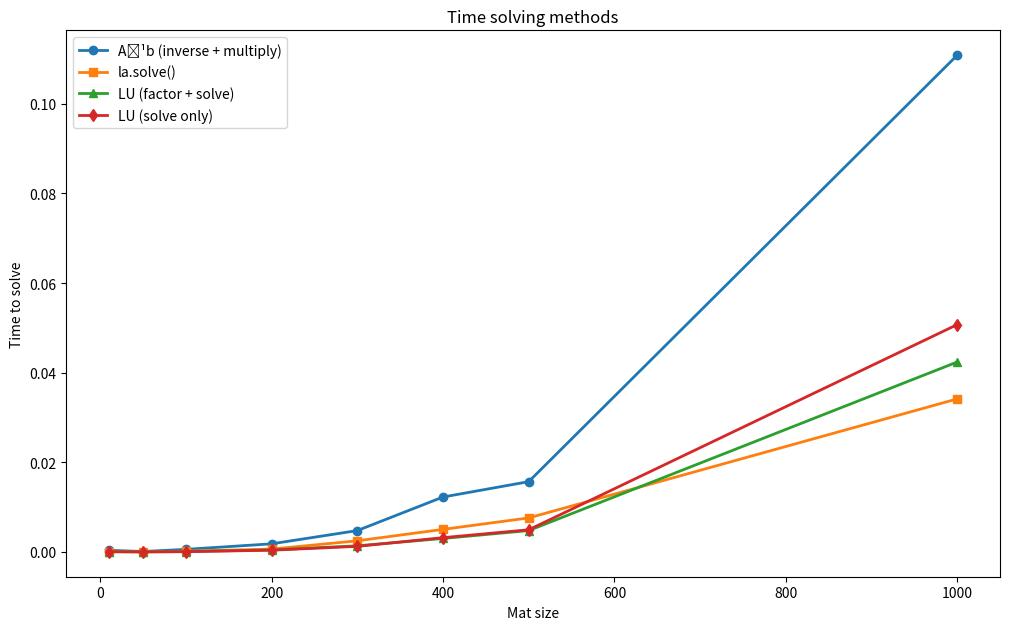

Generate this figure with matplotlib: (Note: this script raises an exception after producing the figure.)
# linear_systems.py
"""Volume 1: Linear Systems.
[redacted]
[redacted]
[redacted]
"""

import numpy as np
from time import perf_counter as time
from scipy import sparse
from scipy import linalg as la
from scipy.sparse import linalg as spla
from matplotlib import pyplot as plt


# Problem 1
def ref(A):
    """Reduce the square matrix A to REF. You may assume that A is invertible
    and that a 0 will never appear on the main diagonal. Avoid operating on
    entries that you know will be 0 before and after a row operation.

    Parameters:
        A ((n,n) ndarray): The square invertible matrix to be reduced.

    Returns:
        ((n,n) ndarray): The REF of A.
    """
    #copy A
    A = A.astype(float).copy()
    #dimensions and stuff
    n = A.shape[0]
    #gonna go through the rows
    for i in range(n):
        pivot = A[i, i]
        #gets cols
        for j in range(i + 1, n):
            #row ops
            factor = A[j, i] / pivot
            A[j, i:] -= factor * A[i, i:]
    return A


# Problem 2
def lu(A):
    """Compute the LU decomposition of the square matrix A. You may
    assume that the decomposition exists and requires no row swaps.

    Parameters:
        A ((n,n) ndarray): The matrix to decompose.

    Returns:
        L ((n,n) ndarray): The lower-triangular part of the decomposition.
        U ((n,n) ndarray): The upper-triangular part of the decomposition.
    """
    #copy and initialize
    A = A.astype(float).copy()
    n = A.shape[0]
    L = np.eye(n)
    U = A.copy()
    #gets rows
    for i in range(n):
        pivot = U[i, i]
        #gets entries of that row
        for j in range(i + 1, n):
            #lu decomp
            factor = U[j, i] / pivot
            L[j, i] = factor
            U[j, i:] -= factor * U[i, i:]
    return L, U

# Problem 3
def solve(A, b):
    """Use the LU decomposition and back substitution to solve the linear
    system Ax = b. You may again assume that no row swaps are required.

    Parameters:
        A ((n,n) ndarray)
        b ((n,) ndarray)

    Returns:
        x ((n,) ndarray): The solution to the linear system.
    """
    #initialize
    L, U = lu(A)
    n = L.shape[0]
    y = np.zeros(n)

    #gonna back sub
    for i in range(n):
        y[i] = b[i] - np.sum(L[i,:i] * y[:i])
    x = np.zeros(n)

    for i in reversed(range(n)):
        x[i] = (y[i] - np.sum(U[i, i + 1:] * x[i + 1:])) / U[i, i]
    return x

def prob4():
    """Time different scipy.linalg functions for solving square linear systems.

    For various values of n, generate a random nxn matrix A and a random
    n-vector b using np.random.random(). Time how long it takes to solve the
    system Ax = b with each of the following approaches:

        1. Invert A with la.inv() and left-multiply the inverse to b.
        2. Use la.solve().
        3. Use la.lu_factor() and la.lu_solve() to solve the system with the
            LU decomposition.
        4. Use la.lu_factor() and la.lu_solve(), but only time la.lu_solve()
            (not the time it takes to do the factorization).

    Plot the system size n versus the execution times. Use log scales if
    needed.
    """
    #we are going to time
    n_vals = [10, 50, 100, 200, 300, 400, 500, 1000]

    times_inv = []
    times_solve = []
    times_lu_full = []
    times_lu_solve_only =[]

    #makes your random matrix and b vect
    for n in n_vals:
        A = np.random.random((n,n))
        b = np.random.random((n))
        
        #gonna time
        start = time()
        A_inv = la.inv(A)
        x1 = A_inv @ b
        times_inv.append(time() - start)
        
        start = time()
        x2 = la.solve(A, b)
        times_solve.append(time() - start)

        start = time()
        lu, piv = la.lu_factor(A)
        x3 = la.lu_solve((lu, piv), b)
        times_lu_full.append(time() - start)

        start = time()
        lu, piv = la.lu_factor(A)
        
        x4 = la.lu_solve((lu, piv), b)
        times_lu_solve_only.append(time() - start)

    #this is the plot
    plt.figure(figsize=(10, 6))

    plt.plot(n_vals, times_inv, 'o-', label='A⁻¹b (inverse + multiply)', linewidth=2)
    plt.plot(n_vals, times_solve, 's-', label='la.solve()', linewidth=2)
    plt.plot(n_vals, times_lu_full, '^-', label='LU (factor + solve)', linewidth=2)
    plt.plot(n_vals, times_lu_solve_only, 'd-', label='LU (solve only)', linewidth=2)
    plt.tight_layout()
    plt.legend()
    plt.title("Time solving methods")
    plt.xlabel("Mat size")
    plt.ylabel("Time to solve")

    plt.savefig("linear_system_times.png")


# Problem 5
def prob5(n):
    """Let I be the n × n identity matrix, and define
                    [B I        ]        [-4  1            ]
                    [I B I      ]        [ 1 -4  1         ]
                A = [  I . .    ]    B = [    1  .  .      ],
                    [      . . I]        [          .  .  1]
                    [        I B]        [             1 -4]
    where A is (n**2,n**2) and each block B is (n,n).
    Construct and returns A as a sparse matrix.

    Parameters:
        n (int): Dimensions of the sparse matrix B.

    Returns:
        A ((n**2,n**2) SciPy sparse matrix)
    """
    #construct the matrix
    main_diag = -4 * np.ones(n)
    upper_diag = np.ones(n-1)
    lower_diag = np.ones(n-1)
    B = sparse.diags([main_diag, upper_diag, lower_diag], [0,1,-1])
    I = sparse.eye(n, format = 'csr')

    #construct the sparse matrix
    blocks = []
    for i in range(n):
        row = []
        for j in range(n):
            if i == j:
                row.append(B)
            elif abs(i - j) == 1:
                row.append(I)
            else:
                row.append(None)

        blocks.append(row)

    A = sparse.bmat(blocks, format = 'csr')
    return A

# Problem 6
def prob6():
    """Time regular and sparse linear system solvers.

    For various values of n, generate the (n**2,n**2) matrix A described of
    prob5() and vector b of length n**2. Time how long it takes to solve the
    system Ax = b with each of the following approaches:

        1. Convert A to CSR format and use scipy.sparse.linalg.spsolve()
        2. Convert A to a NumPy array and use scipy.linalg.solve().

    In each experiment, only time how long it takes to solve the system (not
    how long it takes to convert A to the appropriate format). Plot the system
    size n**2 versus the execution times. As always, use log scales where
    appropriate and use a legend to label each line.
    """
    
    #we will time the dense and sparse matrices
    ns = [5, 10, 20, 40, 80, 160]
    sparse_times = []
    dense_times = []
    sizes = []
    for n in ns:
        A = prob5(n)
        b = np.random.random(n**2)

        start = time()
        x_sparse = spla.spsolve(A, b)
        end = time()
        sparse_times.append(end - start)

        A_dense = A.toarray()
        start = time()
        x_dense = la.solve(A_dense, b)
        end = time()
        dense_times.append(end - start)

        sizes.append(n**2)

    #this is the fig
    
    plt.figure(figsize=(10, 4))

    plt.loglog(sizes, sparse_times, '-o', label='Sparse Solver')
    plt.loglog(sizes, dense_times, '-o', label='Dense Solver')
    plt.xlabel("System Size")
    plt.ylabel("Time (s)")
    plt.legend()
    plt.title("sparse matrices vs dense matrices")

    plt.savefig("sparse vs dense times.png")


if __name__ == "__main__":
    prob4()
    print("did 4")
    print(prob5(2))
    print("did 5")
    prob6()
    print("did 6")
